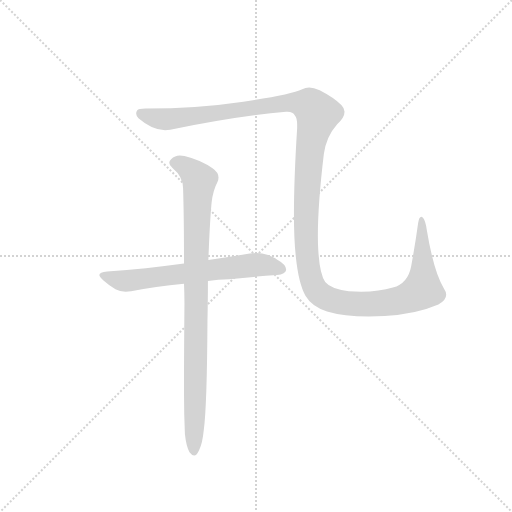
t = 0.00 s
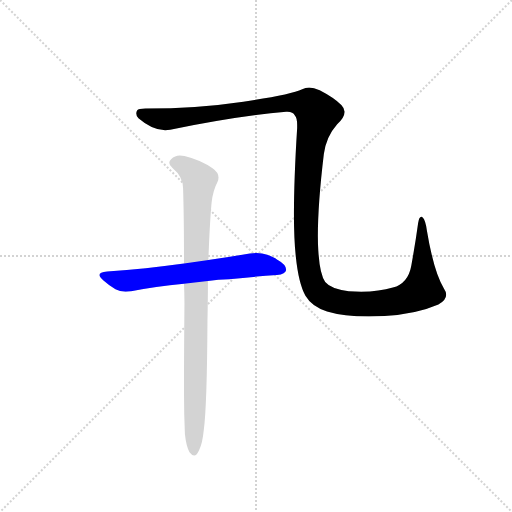
t = 2.20 s
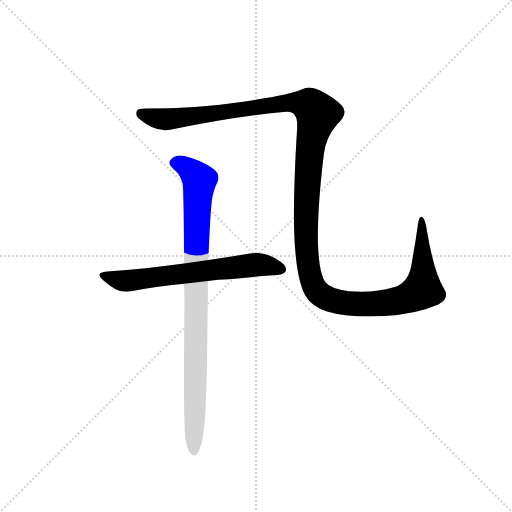
t = 2.44 s
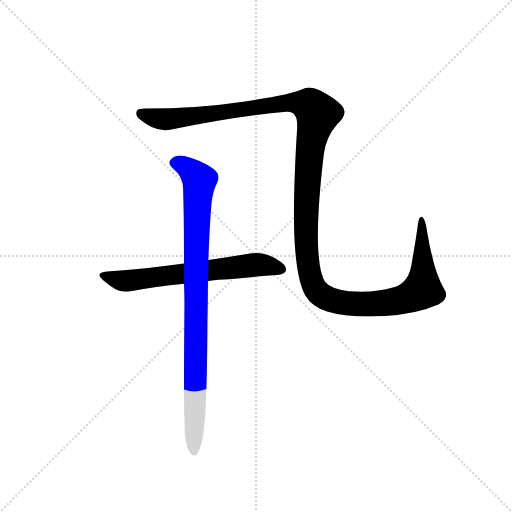
t = 2.68 s
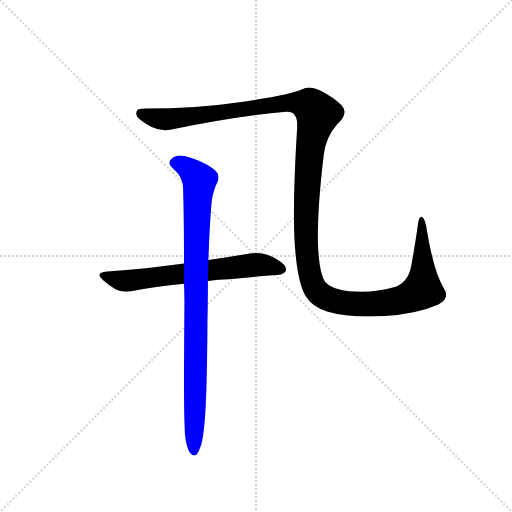
t = 2.92 s
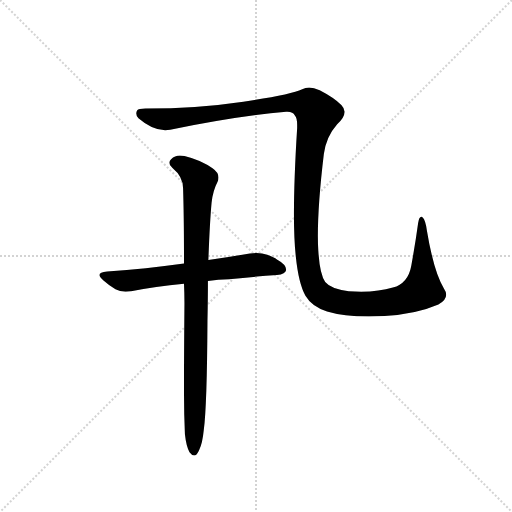
t = 3.62 s

The animated SVG that drew these frames (rendered in a browser with its animation timeline set to each time). Animation: 3 CSS @keyframes rules; one cycle of 3.62 s.

<svg version="1.1" viewBox="0 0 1024 1024" xmlns="http://www.w3.org/2000/svg">
  <g stroke="lightgray" stroke-dasharray="1,1" stroke-width="1" transform="scale(4, 4)">
    <line x1="0" y1="0" x2="256" y2="256"></line>
    <line x1="256" y1="0" x2="0" y2="256"></line>
    <line x1="128" y1="0" x2="128" y2="256"></line>
    <line x1="0" y1="128" x2="256" y2="128"></line>
  </g>
  <g transform="scale(0.92, -0.92) translate(60, -900)">
    <style type="text/css">
      
        @keyframes keyframes0 {
          from {
            stroke: blue;
            stroke-dashoffset: 1438;
            stroke-width: 128;
          }
          82% {
            animation-timing-function: step-end;
            stroke: blue;
            stroke-dashoffset: 0;
            stroke-width: 128;
          }
          to {
            stroke: black;
            stroke-width: 1024;
          }
        }
        #make-me-a-hanzi-animation-0 {
          animation: keyframes0 1.4202473958333333s both;
          animation-delay: 0s;
          animation-timing-function: linear;
        }
      
        @keyframes keyframes1 {
          from {
            stroke: blue;
            stroke-dashoffset: 649;
            stroke-width: 128;
          }
          68% {
            animation-timing-function: step-end;
            stroke: blue;
            stroke-dashoffset: 0;
            stroke-width: 128;
          }
          to {
            stroke: black;
            stroke-width: 1024;
          }
        }
        #make-me-a-hanzi-animation-1 {
          animation: keyframes1 0.7781575520833334s both;
          animation-delay: 1.4202473958333333s;
          animation-timing-function: linear;
        }
      
        @keyframes keyframes2 {
          from {
            stroke: blue;
            stroke-dashoffset: 914;
            stroke-width: 128;
          }
          75% {
            animation-timing-function: step-end;
            stroke: blue;
            stroke-dashoffset: 0;
            stroke-width: 128;
          }
          to {
            stroke: black;
            stroke-width: 1024;
          }
        }
        #make-me-a-hanzi-animation-2 {
          animation: keyframes2 0.9938151041666666s both;
          animation-delay: 2.1984049479166665s;
          animation-timing-function: linear;
        }
      
    </style>
    
      <path d="M 238 660 Q 236 657 236 653 Q 236 648 241 643 Q 271 617 299 617 Q 305 617 310 618 Q 457 648 562 657 L 565 657 Q 577 657 581 649 Q 586 644 586 628 L 586 622 Q 579 511 579 435 Q 579 379 583 343 Q 589 284 604 257 Q 618 233 651 223 Q 687 212 742 212 Q 758 212 776 213 Q 845 217 893 238 Q 910 247 910 259 Q 910 266 905 273 Q 883 309 868 399 Q 865 421 859 427 Q 857 429 856 429 Q 851 429 849 415 Q 843 371 834 322 Q 827 284 794 275 Q 765 266 725 266 Q 712 266 698 267 Q 659 272 647 287 Q 635 304 632 355 Q 631 370 631 387 Q 631 457 644 565 Q 649 603 673 630 Q 689 644 689 657 Q 689 665 682 672 Q 666 688 635 704 Q 622 710 612 710 Q 604 710 597 706 Q 571 694 469 679 Q 368 664 256 664 Q 241 664 238 660 Z" fill="lightgray"></path>
    
      <path d="M 392 289 Q 414 293 438 293 Q 496 299 542 302 Q 561 304 562 313 L 562 314 Q 562 325 542 336 Q 536 340 521 346 Q 510 350 498 350 Q 491 350 483 349 Q 438 341 393 335 L 340 327 Q 296 321 257 317 Q 216 313 173 310 Q 156 309 156 302 Q 156 298 165 290 Q 176 280 191 271 Q 200 266 213 266 Q 219 266 225 267 Q 277 277 340 283 L 392 289 Z" fill="lightgray"></path>
    
      <path d="M 340 283 Q 341 262 341 241 Q 340 127 340 72 L 340 44 Q 340 1 342 -44 Q 345 -71 352 -83 Q 357 -90 362 -90 Q 368 -90 373 -78 Q 380 -65 383 -35 Q 390 17 391 201 Q 392 250 392 289 L 393 335 Q 396 417 400 460 Q 403 486 413 505 Q 415 509 415 514 Q 415 525 402 534 Q 378 552 341 561 Q 336 562 331 562 Q 320 562 312 554 Q 308 550 308 546 Q 308 540 315 535 Q 338 516 338 491 Q 340 430 340 327 L 340 283 Z" fill="lightgray"></path>
    
    
      <clipPath id="make-me-a-hanzi-clip-0">
        <path d="M 238 660 Q 236 657 236 653 Q 236 648 241 643 Q 271 617 299 617 Q 305 617 310 618 Q 457 648 562 657 L 565 657 Q 577 657 581 649 Q 586 644 586 628 L 586 622 Q 579 511 579 435 Q 579 379 583 343 Q 589 284 604 257 Q 618 233 651 223 Q 687 212 742 212 Q 758 212 776 213 Q 845 217 893 238 Q 910 247 910 259 Q 910 266 905 273 Q 883 309 868 399 Q 865 421 859 427 Q 857 429 856 429 Q 851 429 849 415 Q 843 371 834 322 Q 827 284 794 275 Q 765 266 725 266 Q 712 266 698 267 Q 659 272 647 287 Q 635 304 632 355 Q 631 370 631 387 Q 631 457 644 565 Q 649 603 673 630 Q 689 644 689 657 Q 689 665 682 672 Q 666 688 635 704 Q 622 710 612 710 Q 604 710 597 706 Q 571 694 469 679 Q 368 664 256 664 Q 241 664 238 660 Z"></path>
      </clipPath>
      <path clip-path="url(#make-me-a-hanzi-clip-0)" d="M 245 654 L 302 641 L 570 677 L 607 673 L 622 663 L 631 652 L 616 593 L 610 525 L 605 441 L 608 336 L 625 273 L 653 250 L 718 239 L 782 242 L 826 252 L 858 270 L 859 387 L 853 422" fill="none" id="make-me-a-hanzi-animation-0" stroke-dasharray="1310 2620" stroke-linecap="round"></path>
    
      <clipPath id="make-me-a-hanzi-clip-1">
        <path d="M 392 289 Q 414 293 438 293 Q 496 299 542 302 Q 561 304 562 313 L 562 314 Q 562 325 542 336 Q 536 340 521 346 Q 510 350 498 350 Q 491 350 483 349 Q 438 341 393 335 L 340 327 Q 296 321 257 317 Q 216 313 173 310 Q 156 309 156 302 Q 156 298 165 290 Q 176 280 191 271 Q 200 266 213 266 Q 219 266 225 267 Q 277 277 340 283 L 392 289 Z"></path>
      </clipPath>
      <path clip-path="url(#make-me-a-hanzi-clip-1)" d="M 165 299 L 217 289 L 502 325 L 554 314" fill="none" id="make-me-a-hanzi-animation-1" stroke-dasharray="521 1042" stroke-linecap="round"></path>
    
      <clipPath id="make-me-a-hanzi-clip-2">
        <path d="M 340 283 Q 341 262 341 241 Q 340 127 340 72 L 340 44 Q 340 1 342 -44 Q 345 -71 352 -83 Q 357 -90 362 -90 Q 368 -90 373 -78 Q 380 -65 383 -35 Q 390 17 391 201 Q 392 250 392 289 L 393 335 Q 396 417 400 460 Q 403 486 413 505 Q 415 509 415 514 Q 415 525 402 534 Q 378 552 341 561 Q 336 562 331 562 Q 320 562 312 554 Q 308 550 308 546 Q 308 540 315 535 Q 338 516 338 491 Q 340 430 340 327 L 340 283 Z"></path>
      </clipPath>
      <path clip-path="url(#make-me-a-hanzi-clip-2)" d="M 319 545 L 343 539 L 374 508 L 366 354 L 361 -81" fill="none" id="make-me-a-hanzi-animation-2" stroke-dasharray="786 1572" stroke-linecap="round"></path>
    
  </g>
</svg>
